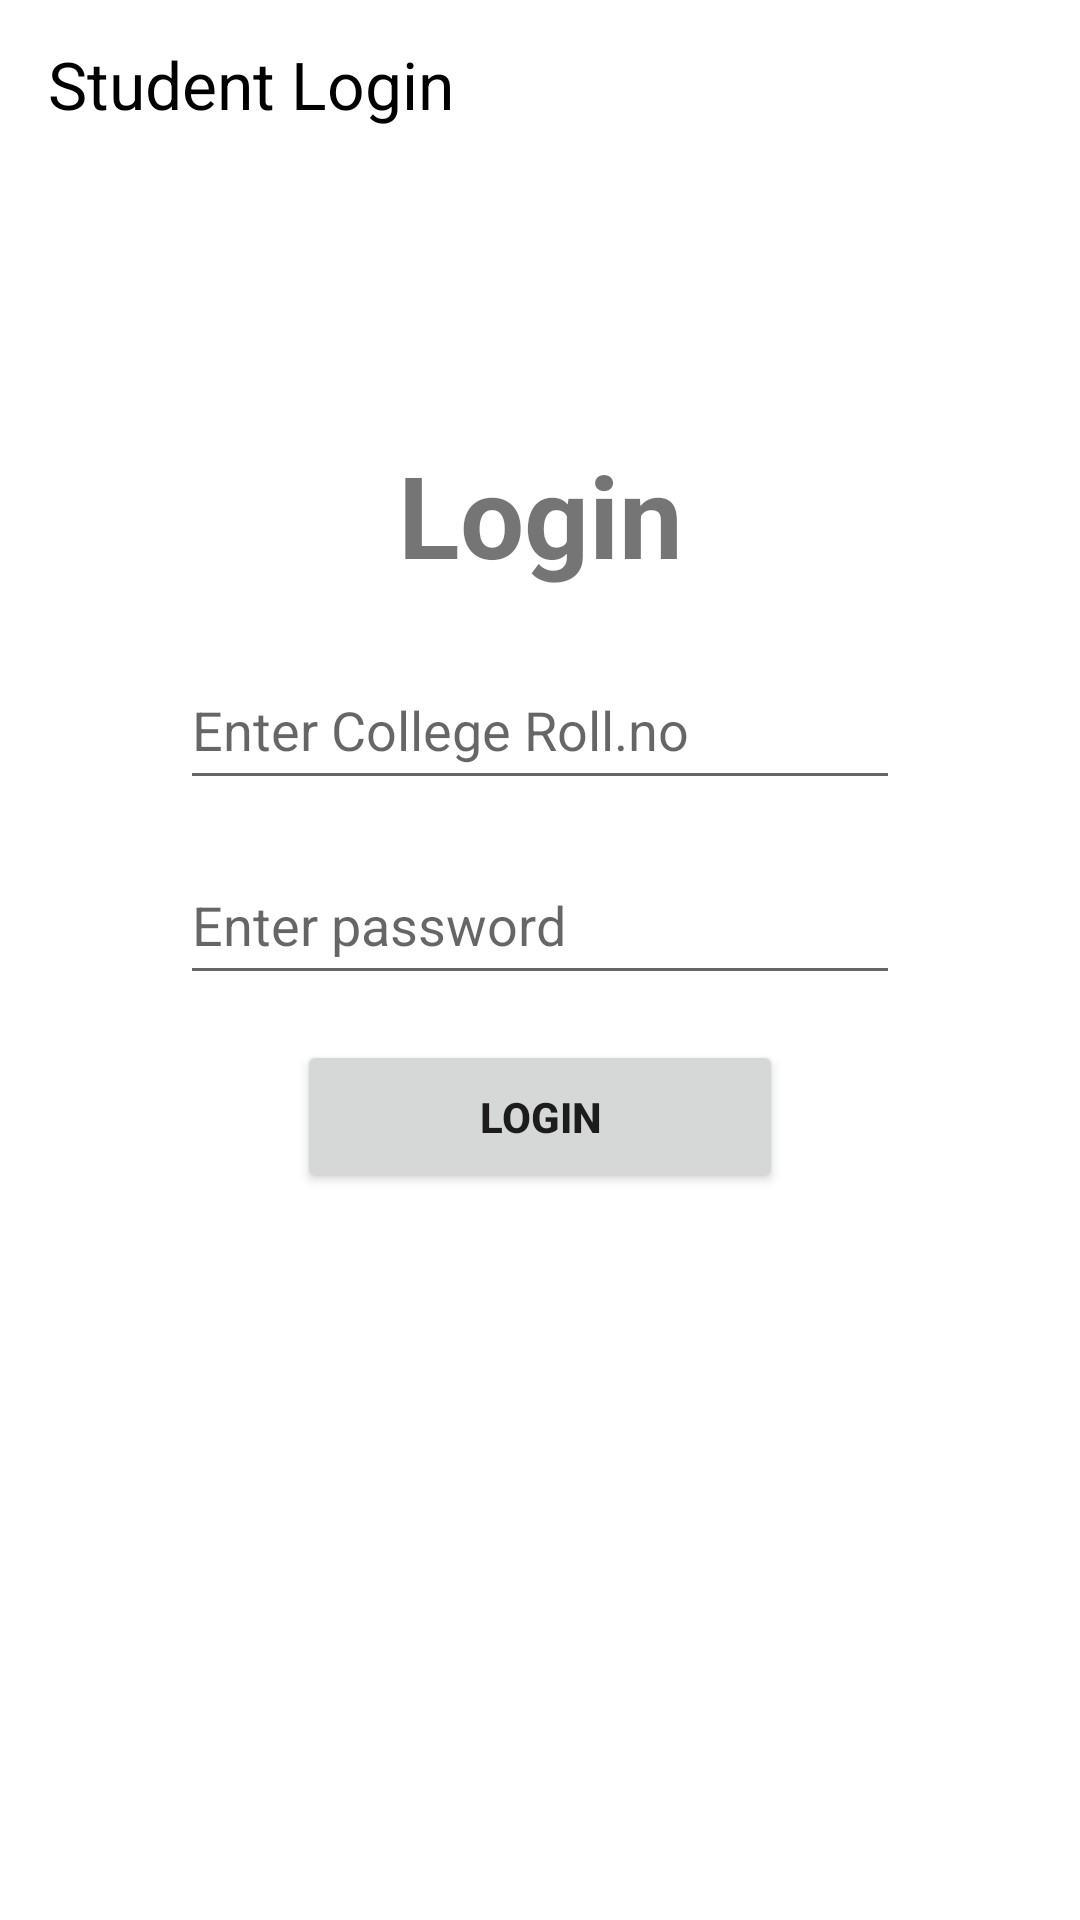

Here is an Android app screen rendered from its layout file. Give the layout XML and the strings, colors and styles it references.
<!-- AndroidManifest.xml: application theme Theme.AttandenceApp -->
<!-- res/layout/activity_main.xml -->
<?xml version="1.0" encoding="utf-8"?>
<androidx.constraintlayout.widget.ConstraintLayout
    xmlns:android="http://schemas.android.com/apk/res/android"
    xmlns:app="http://schemas.android.com/apk/res-auto"
    xmlns:tools="http://schemas.android.com/tools"
    android:id="@+id/main"
    android:layout_width="match_parent"
    android:layout_height="match_parent"
    tools:context=".MainActivity">

    <androidx.appcompat.widget.Toolbar
        android:id="@+id/toolbar"
        android:layout_width="0dp"
        android:layout_height="?attr/actionBarSize"
        android:background="@android:color/transparent"
        android:elevation="0dp"
        app:title="Student Login"
        app:titleTextColor="@android:color/black"
        app:titleTextAppearance="@style/TextAppearance.AppCompat.Large"
        app:layout_constraintTop_toTopOf="parent"
        app:layout_constraintStart_toStartOf="parent"
        app:layout_constraintEnd_toEndOf="parent"/>

    <TextView
        android:id="@+id/textView"
        android:layout_width="wrap_content"
        android:layout_height="wrap_content"
        android:layout_marginTop="90dp"
        android:text="Login"
        android:textSize="38sp"
        android:textStyle="bold"
        app:layout_constraintTop_toBottomOf="@id/toolbar"
        app:layout_constraintStart_toStartOf="parent"
        app:layout_constraintEnd_toEndOf="parent"/>

    <EditText
        android:id="@+id/editTextText2"
        android:layout_width="240dp"
        android:layout_height="50dp"
        android:layout_marginTop="20dp"
        android:hint="Enter College Roll.no"
        android:inputType="text"
        app:layout_constraintTop_toBottomOf="@id/textView"
        app:layout_constraintStart_toStartOf="parent"
        app:layout_constraintEnd_toEndOf="parent"/>

    <EditText
        android:id="@+id/editTextTextPassword"
        android:layout_width="240dp"
        android:layout_height="50dp"
        android:layout_marginTop="15dp"
        android:hint="Enter password"
        android:inputType="textPassword"
        app:layout_constraintTop_toBottomOf="@id/editTextText2"
        app:layout_constraintStart_toStartOf="parent"
        app:layout_constraintEnd_toEndOf="parent"/>

    <Button
        android:id="@+id/loginbutton"
        android:layout_width="162dp"
        android:layout_height="51dp"
        android:layout_marginTop="15dp"
        android:text="Login"
        android:textStyle="bold"
        app:layout_constraintTop_toBottomOf="@id/editTextTextPassword"
        app:layout_constraintStart_toStartOf="parent"
        app:layout_constraintEnd_toEndOf="parent"/>

</androidx.constraintlayout.widget.ConstraintLayout>
<!-- resources referenced by this layout -->
<resources>
  <style name="Theme.AttandenceApp" parent="Base.Theme.AttandenceApp" />
  <style name="Base.Theme.AttandenceApp" parent="Theme.MaterialComponents.DayNight.NoActionBar">
          <item name="colorPrimary">#FF1976D2</item>
          <item name="colorPrimaryVariant">#FF0D47A1</item>
          <item name="colorOnPrimary">#FFFFFFFF</item>
  
          <item name="colorSecondary">#FF03DAC5</item>
          <item name="colorSecondaryVariant">#FF018786</item>
          <item name="colorOnSecondary">#FF000000</item>
  
          <item name="android:statusBarColor" tools:targetApi="l">?attr/colorPrimaryVariant</item>
      </style>
</resources>
